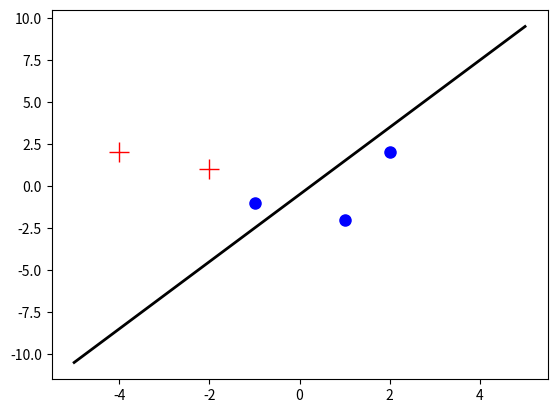

This chart was generated by the following Python code:
#!/usr/bin/env python3
# -*- coding: utf-8 -*-
"""
Created on Wed Jun 19 12:59:45 2019

@author: dileepn

Perceptron algorithm with offset
"""
import numpy as np
import matplotlib.pyplot as plt

# Data points
x = np.array([[-4,2],[-2,1],[-1,-1],[2,2],[1,-2]])
#x = np.array([[1,0],[-1,10],[-1,-1]])

# Labels
y = np.array([[1],[1],[-1],[-1],[-1]])
#y = np.array([[-1],[1],[1]])

# Plot data
plt.figure()
plt.plot(x[:2,0], x[:2,1], color='red', marker='+', markersize=15, ls = '')
plt.plot(x[2:,0], x[2:,1], color='blue', marker='o', markersize=8, ls = '')

# Number of examples
n = x.shape[0]

# Number of features
m = x.shape[1]

# No. of iterations
T = 10

# Initialize parameter vector and offset
theta = np.array([[0],[0]])
theta0 = 0

# Tolerance for floating point errors
eps = 1e-4

# Start the perceptron update loop
mistakes = 0    # Keep track of mistakes
for t in range(T):
    counter = 0     # To check if all examples are classified correctly in loop
    for i in range(n):
        if abs(float(y[i]*(theta.T.dot(x[i,:]) + theta0))) < eps:
            theta = theta + y[i]*x[i,:].reshape((m,1))
            theta0 = theta0 + float(y[i])
            print("current parameter vector:", theta)
            print("current offset: {:.1f}".format(theta0))
            mistakes += 1
        else:
            counter += 1
    
    # If all examples classified correctly, stop
    if counter == n:
        print("No. of iteration loops through the dataset:", t+1)
        break
    
# Print total number of mistakes
print("Total number of misclassifications:", mistakes)

# Plot the decision boundary
x_line = np.linspace(-5,5,100)
y_line = (-theta0 - theta[0]*x_line)/theta[1]
plt.plot(x_line, y_line, 'k-', linewidth = 2)
